Run: headless pygame with SDL's dummy video driver; simulated clock (each Clock.tick advances the game by its frame time, no real sleeping); random seed 0; keys injected as events and as key.get_pressed() state; no mouse input.
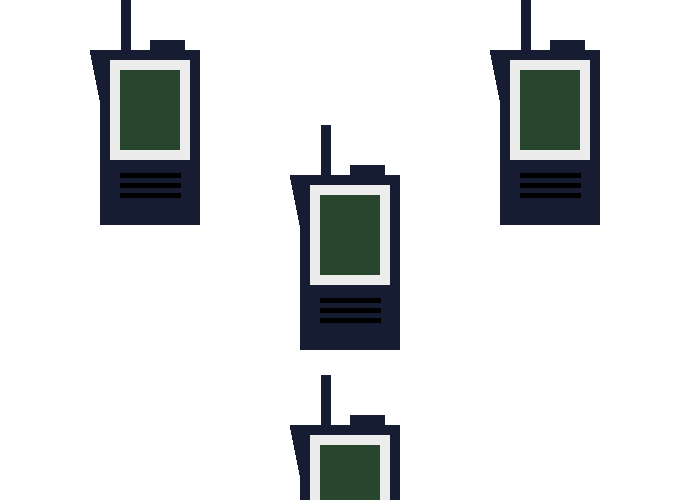
Frame 1 of 4 · flips 1–60 · no input
Frame 2 of 4 · flips 61–180 · tapped SPACE, RETURN · held RIGHT (→), D · screen unchanged from frame 1, image omitted
Frame 3 of 4 · flips 181–300 · held DOWN (↓), S · screen unchanged from frame 2, image omitted
Frame 4 of 4 · flips 301–420 · held LEFT (←), A, UP (↑), W · screen unchanged from frame 3, image omitted

The pygame program that drew these frames:

import pygame

BLACK = (0, 0, 0)
WHITE = (255, 255, 255)
GREEN = (0, 255, 0)
RED = (255, 0, 0)
BLUE = (0, 0, 255)

DARK_GREEN = (39, 70, 45)
ALMOST_BLACK = (22, 29, 50)
TRANSPARENT = (236, 236, 236)

def drawWT(x, y):
  pygame.draw.polygon(screen, ALMOST_BLACK, [(x - 10, y), (x, y + 50), (x + 25, y + 50), (x + 25, y)])

  pygame.draw.rect(screen, ALMOST_BLACK, [x, y, 100, 175])
  pygame.draw.rect(screen, TRANSPARENT, [x + 10, y + 10, 80, 100])
  pygame.draw.rect(screen, DARK_GREEN, [x + 20, y + 20, 60, 80])

  pygame.draw.line(screen, BLACK, [x + 20, y + 125], [x + 80, y + 125], 5)
  pygame.draw.line(screen, BLACK, [x + 20, y + 135], [x + 80, y + 135], 5)
  pygame.draw.line(screen, BLACK, [x + 20, y + 145], [x + 80, y + 145], 5)

  pygame.draw.line(screen, ALMOST_BLACK, [x + 25, y - 50], [x + 25, y], 10)
  pygame.draw.rect(screen, ALMOST_BLACK, [x + 50, y - 10, 35, 10])

pygame.init()

size = (700, 500)
screen = pygame.display.set_mode(size)

pygame.display.set_caption("My Game")

done = False

clock = pygame.time.Clock()

while not done:
  for event in pygame.event.get():
    if event.type == pygame.QUIT:
      done = True

  screen.fill(WHITE)

  drawWT(100, 50)
  drawWT(500, 50)
  drawWT(300, 175)
  drawWT(300, 425)
  
  pygame.display.flip()

  clock.tick(144)

pygame.quit()
